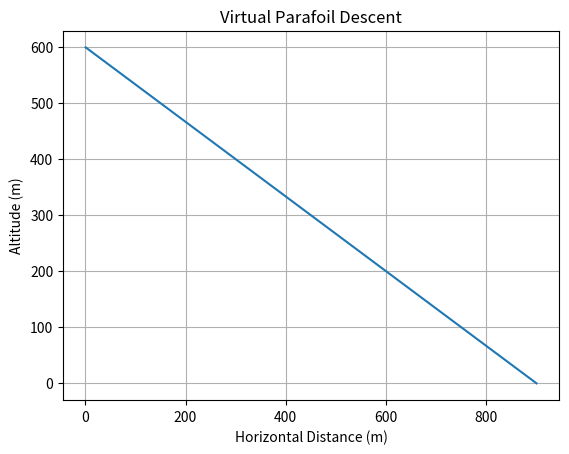
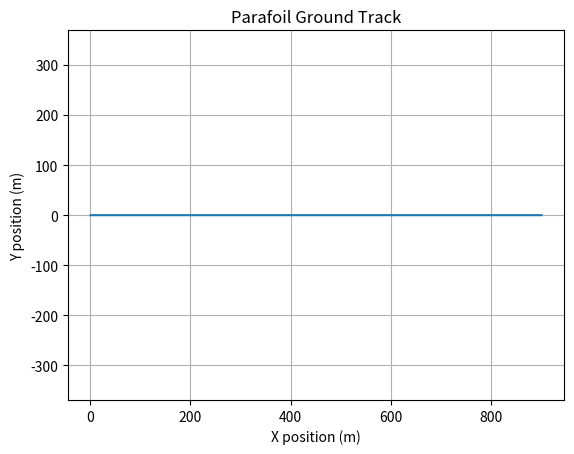

Write the Python code that produced these figures, in order.
import numpy as np
import matplotlib.pyplot as plt


# =========================
# PARAFOIL PARAMETERS
# =========================

mass = 1.0                 # kg
area = 0.96                # m^2
span = 1.6                 # m
chord = 0.6                # m

deployment_altitude = 600  # m

# Approximate velocities
vertical_speed = 4.0       # m/s downward
horizontal_speed = 6.0     # m/s


# =========================
# SIMULATION PARAMETERS
# =========================

dt = 0.1                   # time step
time = 0.0

x = 0.0                    # horizontal position
y = 0.0                    # horizontal position
altitude = deployment_altitude

x_history = []
y_history = []
altitude_history = []
time_history = []


# =========================
# SIMULATION LOOP
# =========================

while altitude > 0:

    # Horizontal motion
    x = x + horizontal_speed * dt

    # Vertical descent
    altitude = altitude - vertical_speed * dt

    # Store data
    x_history.append(x)
    y_history.append(y)
    altitude_history.append(altitude)
    time_history.append(time)

    time = time + dt


# =========================
# RESULTS
# =========================

print("Flight time:", time, "seconds")
print("Landing X:", x, "m")
print("Landing Y:", y, "m")


# =========================
# PLOT TRAJECTORY
# =========================

plt.figure()

plt.plot(x_history, altitude_history)

plt.xlabel("Horizontal Distance (m)")
plt.ylabel("Altitude (m)")
plt.title("Virtual Parafoil Descent")

plt.grid()

plt.show()


# =========================
# TOP VIEW
# =========================

plt.figure()

plt.plot(x_history, y_history)

plt.xlabel("X position (m)")
plt.ylabel("Y position (m)")
plt.title("Parafoil Ground Track")

plt.axis("equal")
plt.grid()

plt.show()
